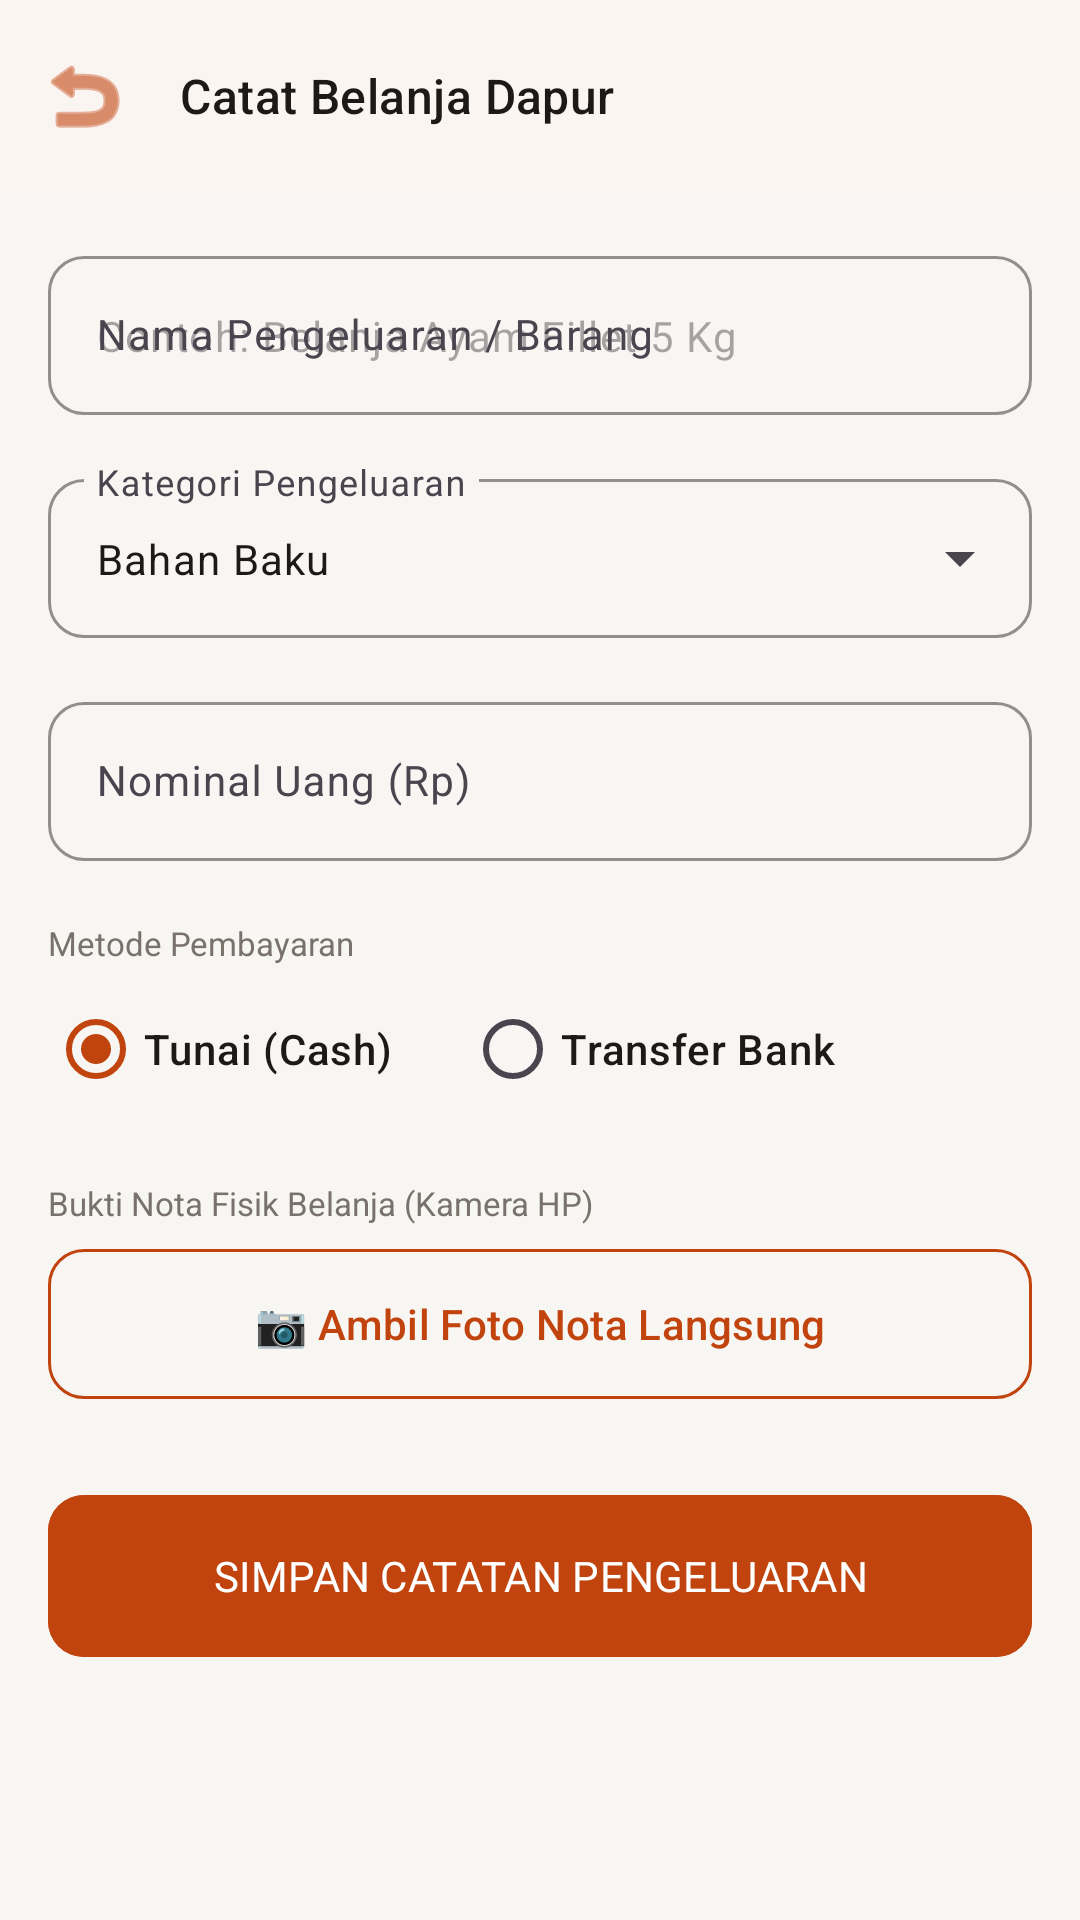

Android layout source for this screen:
<!-- AndroidManifest.xml: application theme Theme.YansFood -->
<!-- res/layout/activity_add_expense.xml -->
<?xml version="1.0" encoding="utf-8"?>
<androidx.constraintlayout.widget.ConstraintLayout xmlns:android="http://schemas.android.com/apk/res/android"
    xmlns:app="http://schemas.android.com/apk/res-auto"
    xmlns:tools="http://schemas.android.com/tools"
    android:id="@+id/layoutAddExpenseRoot"
    android:layout_width="match_parent"
    android:layout_height="match_parent"
    android:background="@color/bg_screen">

    
    <com.google.android.material.appbar.MaterialToolbar
        android:id="@+id/toolbarAddExpense"
        android:layout_width="match_parent"
        android:layout_height="?attr/actionBarSize"
        android:background="@color/bg_card"
        android:elevation="@dimen/elevation_card"
        app:layout_constraintTop_toTopOf="parent"
        app:navigationIcon="@android:drawable/ic_menu_revert"
        app:navigationIconTint="@color/brand_primary"
        app:title="Catat Belanja Dapur"
        app:titleTextAppearance="@style/TextAppearance.Material3.TitleMedium"
        app:titleTextColor="@color/text_primary" />

    <androidx.core.widget.NestedScrollView
        android:layout_width="match_parent"
        android:layout_height="0dp"
        android:fillViewport="true"
        app:layout_constraintBottom_toBottomOf="parent"
        app:layout_constraintTop_toBottomOf="@id/toolbarAddExpense">

        <LinearLayout
            android:layout_width="match_parent"
            android:layout_height="wrap_content"
            android:orientation="vertical"
            android:padding="@dimen/space_16">

            
            <com.google.android.material.textfield.TextInputLayout
                android:id="@+id/tilExpenseTitle"
                style="@style/Widget.Material3.TextInputLayout.OutlinedBox"
                android:layout_width="match_parent"
                android:layout_height="wrap_content"
                android:hint="Nama Pengeluaran / Barang"
                app:boxCornerRadiusBottomEnd="@dimen/radius_button"
                app:boxCornerRadiusBottomStart="@dimen/radius_button"
                app:boxCornerRadiusTopEnd="@dimen/radius_button"
                app:boxCornerRadiusTopStart="@dimen/radius_button"
                app:boxStrokeColor="@color/brand_primary">

                <com.google.android.material.textfield.TextInputEditText
                    android:id="@+id/etExpenseTitle"
                    android:layout_width="match_parent"
                    android:layout_height="wrap_content"
                    android:fontFamily="sans-serif"
                    android:hint="Contoh: Belanja Ayam Fillet 5 Kg"
                    android:inputType="textCapSentences"
                    android:maxLines="1"
                    android:textColor="@color/text_primary"
                    android:textSize="@dimen/text_base" />
            </com.google.android.material.textfield.TextInputLayout>

            
            <com.google.android.material.textfield.TextInputLayout
                android:id="@+id/tilExpenseCategory"
                style="@style/Widget.Material3.TextInputLayout.OutlinedBox.ExposedDropdownMenu"
                android:layout_width="match_parent"
                android:layout_height="wrap_content"
                android:layout_marginTop="@dimen/space_16"
                android:hint="Kategori Pengeluaran"
                app:boxCornerRadiusBottomEnd="@dimen/radius_button"
                app:boxCornerRadiusBottomStart="@dimen/radius_button"
                app:boxCornerRadiusTopEnd="@dimen/radius_button"
                app:boxCornerRadiusTopStart="@dimen/radius_button"
                app:boxStrokeColor="@color/brand_primary">

                <AutoCompleteTextView
                    android:id="@+id/actvCategory"
                    android:layout_width="match_parent"
                    android:layout_height="wrap_content"
                    android:fontFamily="sans-serif"
                    android:inputType="none"
                    android:text="Bahan Baku"
                    android:textColor="@color/text_primary"
                    android:textSize="@dimen/text_base" />
            </com.google.android.material.textfield.TextInputLayout>

            
            <com.google.android.material.textfield.TextInputLayout
                android:id="@+id/tilExpenseAmount"
                style="@style/Widget.Material3.TextInputLayout.OutlinedBox"
                android:layout_width="match_parent"
                android:layout_height="wrap_content"
                android:layout_marginTop="@dimen/space_16"
                android:hint="Nominal Uang (Rp)"
                app:boxCornerRadiusBottomEnd="@dimen/radius_button"
                app:boxCornerRadiusBottomStart="@dimen/radius_button"
                app:boxCornerRadiusTopEnd="@dimen/radius_button"
                app:boxCornerRadiusTopStart="@dimen/radius_button"
                app:boxStrokeColor="@color/brand_primary"
                app:prefixText="Rp "
                app:prefixTextColor="@color/brand_primary">

                <com.google.android.material.textfield.TextInputEditText
                    android:id="@+id/etExpenseAmount"
                    android:layout_width="match_parent"
                    android:layout_height="wrap_content"
                    android:fontFamily="sans-serif-bold"
                    android:inputType="number"
                    android:maxLines="1"
                    android:textColor="@color/text_primary"
                    android:textSize="@dimen/text_base" />
            </com.google.android.material.textfield.TextInputLayout>

            
            <TextView
                android:layout_width="wrap_content"
                android:layout_height="wrap_content"
                android:layout_marginTop="@dimen/space_20"
                android:fontFamily="sans-serif-bold"
                android:text="Metode Pembayaran"
                android:textColor="@color/text_secondary"
                android:textSize="@dimen/text_xs" />

            <RadioGroup
                android:id="@+id/rgPaymentMethod"
                android:layout_width="match_parent"
                android:layout_height="wrap_content"
                android:layout_marginTop="@dimen/space_4"
                android:orientation="horizontal">

                <com.google.android.material.radiobutton.MaterialRadioButton
                    android:id="@+id/rbCash"
                    android:layout_width="wrap_content"
                    android:layout_height="wrap_content"
                    android:checked="true"
                    android:fontFamily="sans-serif-medium"
                    android:text="Tunai (Cash)"
                    android:textColor="@color/text_primary" />

                <com.google.android.material.radiobutton.MaterialRadioButton
                    android:id="@+id/rbTransfer"
                    android:layout_width="wrap_content"
                    android:layout_height="wrap_content"
                    android:layout_marginStart="@dimen/space_24"
                    android:fontFamily="sans-serif-medium"
                    android:text="Transfer Bank"
                    android:textColor="@color/text_primary" />
            </RadioGroup>

            
            <TextView
                android:layout_width="wrap_content"
                android:layout_height="wrap_content"
                android:layout_marginTop="@dimen/space_20"
                android:fontFamily="sans-serif-bold"
                android:text="Bukti Nota Fisik Belanja (Kamera HP)"
                android:textColor="@color/text_secondary"
                android:textSize="@dimen/text_xs" />

            <com.google.android.material.button.MaterialButton
                android:id="@+id/btnCaptureReceipt"
                style="@style/Widget.Material3.Button.OutlinedButton"
                android:layout_width="match_parent"
                android:layout_height="50dp"
                android:layout_marginTop="@dimen/space_8"
                android:fontFamily="sans-serif-medium"
                android:insetTop="0dp"
                android:insetBottom="0dp"
                android:text="📷 Ambil Foto Nota Langsung"
                android:textColor="@color/brand_primary"
                app:cornerRadius="@dimen/radius_button"
                app:strokeColor="@color/brand_primary" />

            
            <com.google.android.material.card.MaterialCardView
                android:id="@+id/cardReceiptPreview"
                android:layout_width="match_parent"
                android:layout_height="180dp"
                android:layout_marginTop="@dimen/space_12"
                android:visibility="gone"
                app:cardCornerRadius="@dimen/radius_card"
                app:cardElevation="@dimen/elevation_card"
                app:strokeColor="@color/border_soft"
                app:strokeWidth="1dp"
                tools:visibility="visible">

                <ImageView
                    android:id="@+id/ivReceiptPreview"
                    android:layout_width="match_parent"
                    android:layout_height="match_parent"
                    android:contentDescription="Preview Nota"
                    android:scaleType="centerCrop" />
            </com.google.android.material.card.MaterialCardView>

            
            <com.google.android.material.button.MaterialButton
                android:id="@+id/btnSaveExpense"
                android:layout_width="match_parent"
                android:layout_height="54dp"
                android:layout_marginTop="@dimen/space_32"
                android:backgroundTint="@color/brand_primary"
                android:fontFamily="sans-serif-bold"
                android:insetTop="0dp"
                android:insetBottom="0dp"
                android:text="SIMPAN CATATAN PENGELUARAN"
                android:textColor="@color/text_on_primary"
                android:textSize="@dimen/text_base"
                app:cornerRadius="@dimen/radius_button"
                app:elevation="@dimen/elevation_card" />

            
            <ProgressBar
                android:id="@+id/progressBarSave"
                style="?android:attr/progressBarStyle"
                android:layout_width="32dp"
                android:layout_height="32dp"
                android:layout_gravity="center"
                android:layout_marginTop="@dimen/space_12"
                android:indeterminateTint="@color/brand_primary"
                android:visibility="gone" />

        </LinearLayout>
    </androidx.core.widget.NestedScrollView>

</androidx.constraintlayout.widget.ConstraintLayout>
<!-- resources referenced by this layout -->
<resources>
  <color name="bg_card">#FFFFFF</color>
  <color name="bg_screen">#F8F6F2</color>
  <color name="border_soft">#E7E1D8</color>
  <color name="brand_primary">#C1440E</color>
  <color name="text_on_primary">#FFFFFF</color>
  <color name="text_primary">#1C1917</color>
  <color name="text_secondary">#78716C</color>
  <dimen name="elevation_card">1dp</dimen>
  <dimen name="radius_button">12dp</dimen>
  <dimen name="radius_card">16dp</dimen>
  <dimen name="space_12">12dp</dimen>
  <dimen name="space_16">16dp</dimen>
  <dimen name="space_20">20dp</dimen>
  <dimen name="space_24">24dp</dimen>
  <dimen name="space_32">32dp</dimen>
  <dimen name="space_4">4dp</dimen>
  <dimen name="space_8">8dp</dimen>
  <dimen name="text_base">14sp</dimen>
  <dimen name="text_xs">11sp</dimen>
  <style name="Theme.YansFood" parent="Base.Theme.YansFood" />
  <style name="Base.Theme.YansFood" parent="Theme.Material3.DayNight.NoActionBar">
          
          <item name="colorPrimary">@color/brand_primary</item>
          <item name="colorPrimaryVariant">@color/brand_primary_variant</item>
          <item name="colorOnPrimary">@color/text_on_primary</item>
          <item name="colorSecondary">@color/brand_accent</item>
          <item name="colorOnSecondary">@color/text_primary</item>
  
          
          <item name="android:windowBackground">@color/bg_screen</item>
          <item name="colorSurface">@color/bg_card</item>
          <item name="colorOnSurface">@color/text_primary</item>
  
          
          <item name="android:statusBarColor">@color/bg_card</item>
          <item name="android:windowLightStatusBar">true</item>
      </style>
  <color name="brand_primary_variant">#8F3209</color>
  <color name="brand_accent">#D6A253</color>
</resources>
